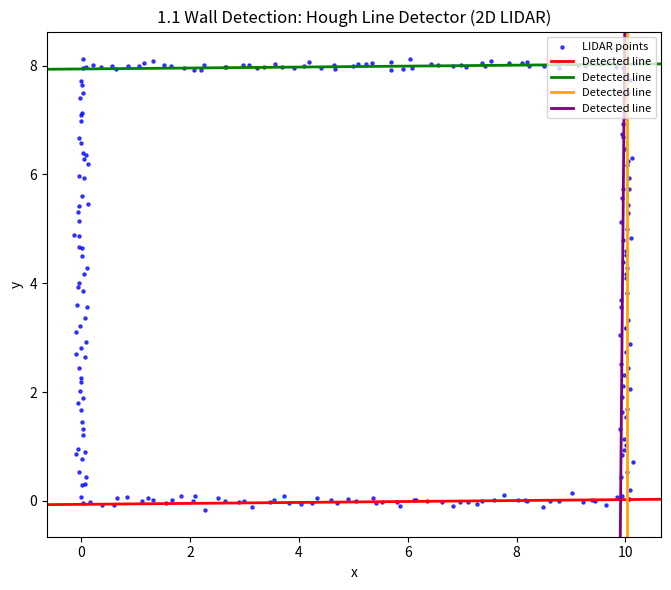

Reproduce this figure in Python.
import numpy as np
import matplotlib.pyplot as plt
from typing import Tuple, List



def cartesian_to_hough(x: np.ndarray, y: np.ndarray, theta_res: float = np.pi / 180) -> Tuple[np.ndarray, np.ndarray]:
    """
    Transform Cartesian coordinates (x, y) to Hough space (rho, theta).
    Line equation: rho = x*cos(theta) + y*sin(theta)

    Returns:
        rho: perpendicular distance from origin to line
        theta: angle of normal to line (radians)
    """
    # theta in [0, pi) is enough (rho can be negative for other half)
    thetas = np.arange(0, np.pi, theta_res)
    # rho = x*cos(theta) + y*sin(theta) for each (x,y) and each theta
    cos_t = np.cos(thetas)
    sin_t = np.sin(thetas)
    # shape: (n_points, n_thetas)
    rho = np.outer(x, cos_t) + np.outer(y, sin_t)
    return rho, thetas


def hough_to_line(rho: float, theta: float) -> Tuple[float, float]:

    if np.abs(np.sin(theta)) < 1e-9:
        # nearly vertical line: x = rho / cos(theta)
        return np.inf, rho / np.cos(theta)  # use inf to denote vertical
    slope = -np.cos(theta) / np.sin(theta)
    intercept = rho / np.sin(theta)
    return slope, intercept


# 2. HOUGH ACCUMULATOR 

def build_hough_accumulator(
    x: np.ndarray,
    y: np.ndarray,
    theta_res: float = np.pi / 360,
    rho_res: float = 1.0,
) -> Tuple[np.ndarray, np.ndarray, np.ndarray]:
    """
    Build the Hough accumulator array.
    Each point (x,y) votes for all (rho, theta) that correspond to lines passing through (x,y).

    Returns:
        accumulator: 2D array (n_rho, n_theta)
        rho_bins: 1D array of rho values
        theta_bins: 1D array of theta values
    """
    thetas = np.arange(0, np.pi, theta_res)
    # rho range: from -max_dist to +max_dist
    max_rho = np.sqrt(np.max(x)**2 + np.max(y)**2) + 1
    rho_bins = np.arange(-max_rho, max_rho, rho_res)
    n_rho, n_theta = len(rho_bins), len(thetas)
    accumulator = np.zeros((n_rho, n_theta))

    cos_t = np.cos(thetas)
    sin_t = np.sin(thetas)
    for i in range(len(x)):
        rho_vals = x[i] * cos_t + y[i] * sin_t
        for j in range(n_theta):
            rho_idx = int(np.round((rho_vals[j] - rho_bins[0]) / rho_res))
            if 0 <= rho_idx < n_rho:
                accumulator[rho_idx, j] += 1

    return accumulator, rho_bins, thetas


#3  FIND PEAKS

def find_peaks(
    accumulator: np.ndarray,
    rho_bins: np.ndarray,
    theta_bins: np.ndarray,
    num_peaks: int = 4,
    min_distance_rho: int = 5,
    min_distance_theta: int = 5,
) -> List[Tuple[float, float]]:
    """
    Find peaks in the Hough accumulator (local maxima).
    Returns list of (rho, theta) for the top num_peaks lines.
    """
    try:
        from scipy.ndimage import maximum_filter
        neighborhood = np.ones((min_distance_rho * 2 + 1, min_distance_theta * 2 + 1))
        local_max = maximum_filter(accumulator, footprint=neighborhood) == accumulator
    except ImportError:
        local_max = np.ones_like(accumulator, dtype=bool)

    threshold = max(0.1 * np.max(accumulator), 3)
    peak_mask = local_max & (accumulator >= threshold)
    rho_idxs, theta_idxs = np.where(peak_mask)
    votes = accumulator[rho_idxs, theta_idxs]
    order = np.argsort(-votes)
    peaks = []
    rho_step = rho_bins[1] - rho_bins[0] if len(rho_bins) > 1 else 1.0
    theta_step = theta_bins[1] - theta_bins[0] if len(theta_bins) > 1 else 0.01
    for idx in order[: num_peaks * 3]:
        r, t = rho_idxs[idx], theta_idxs[idx]
        rho_val = rho_bins[r]
        theta_val = theta_bins[t]
        ok = True
        for (r0, t0) in peaks:
            if abs(rho_val - r0) < min_distance_rho * rho_step and \
               abs(theta_val - t0) < min_distance_theta * theta_step:
                ok = False
                break
        if ok:
            peaks.append((rho_val, theta_val))
        if len(peaks) >= num_peaks:
            break
    return peaks[:num_peaks]



def generate_room_points(width: float = 10.0, height: float = 8.0, points_per_edge: int = 50, noise_std: float = 0.08) -> Tuple[np.ndarray, np.ndarray]:
    """Generate synthetic 2D LIDAR-like points: rectangle (room contour) with Gaussian noise."""
    edges = [
        (np.linspace(0, width, points_per_edge), np.zeros(points_per_edge)),   # y=0
        (np.full(points_per_edge, width), np.linspace(0, height, points_per_edge)),
        (np.linspace(width, 0, points_per_edge), np.full(points_per_edge, height)),
        (np.zeros(points_per_edge), np.linspace(height, 0, points_per_edge)),
    ]
    x_list, y_list = [], []
    for xx, yy in edges:
        x_list.append(xx + np.random.normal(0, noise_std, len(xx)))
        y_list.append(yy + np.random.normal(0, noise_std, len(yy)))
    x = np.concatenate(x_list)
    y = np.concatenate(y_list)
    return x, y


def draw_line(ax, rho: float, theta: float, x_lim: Tuple[float, float], y_lim: Tuple[float, float], color: str = 'r', linewidth: float = 2):
    """Draw line rho = x*cos(theta)+y*sin(theta) in given axis limits."""
    if np.abs(np.sin(theta)) < 1e-9:
        x_line = np.array([rho / np.cos(theta), rho / np.cos(theta)])
        y_line = np.array([y_lim[0], y_lim[1]])
    else:
        x_line = np.array([x_lim[0], x_lim[1]])
        y_line = (rho - x_line * np.cos(theta)) / np.sin(theta)
    ax.plot(x_line, y_line, color=color, linewidth=linewidth, label='Detected line')


def main():
    # Generate synthetic room points
    np.random.seed(42)
    x, y = generate_room_points(width=10.0, height=8.0, points_per_edge=60, noise_std=0.06)

    # Build accumulator (use finer resolution for better accuracy)
    acc, rho_bins, theta_bins = build_hough_accumulator(x, y, theta_res=np.pi / 360, rho_res=0.05)
    peaks = find_peaks(acc, rho_bins, theta_bins, num_peaks=4, min_distance_rho=8, min_distance_theta=8)

    # Plot
    fig, ax = plt.subplots(1, 1, figsize=(8, 6))
    ax.scatter(x, y, s=5, c='blue', alpha=0.7, label='LIDAR points')
    x_lim = (min(x) - 0.5, max(x) + 0.5)
    y_lim = (min(y) - 0.5, max(y) + 0.5)
    colors = ['red', 'green', 'orange', 'purple']
    for i, (rho, theta) in enumerate(peaks):
        draw_line(ax, rho, theta, x_lim, y_lim, color=colors[i % len(colors)])
    ax.set_xlim(x_lim)
    ax.set_ylim(y_lim)
    ax.set_aspect('equal')
    ax.legend(loc='upper right', fontsize=8)
    ax.set_title('1.1 Wall Detection: Hough Line Detector (2D LIDAR)')
    ax.set_xlabel('x')
    ax.set_ylabel('y')
    plt.tight_layout()
    plt.savefig('hw1_1_wall_detection.png', dpi=150)
    print("Detected lines (rho, theta):", peaks)
    plt.show()


if __name__ == '__main__':
    main()
